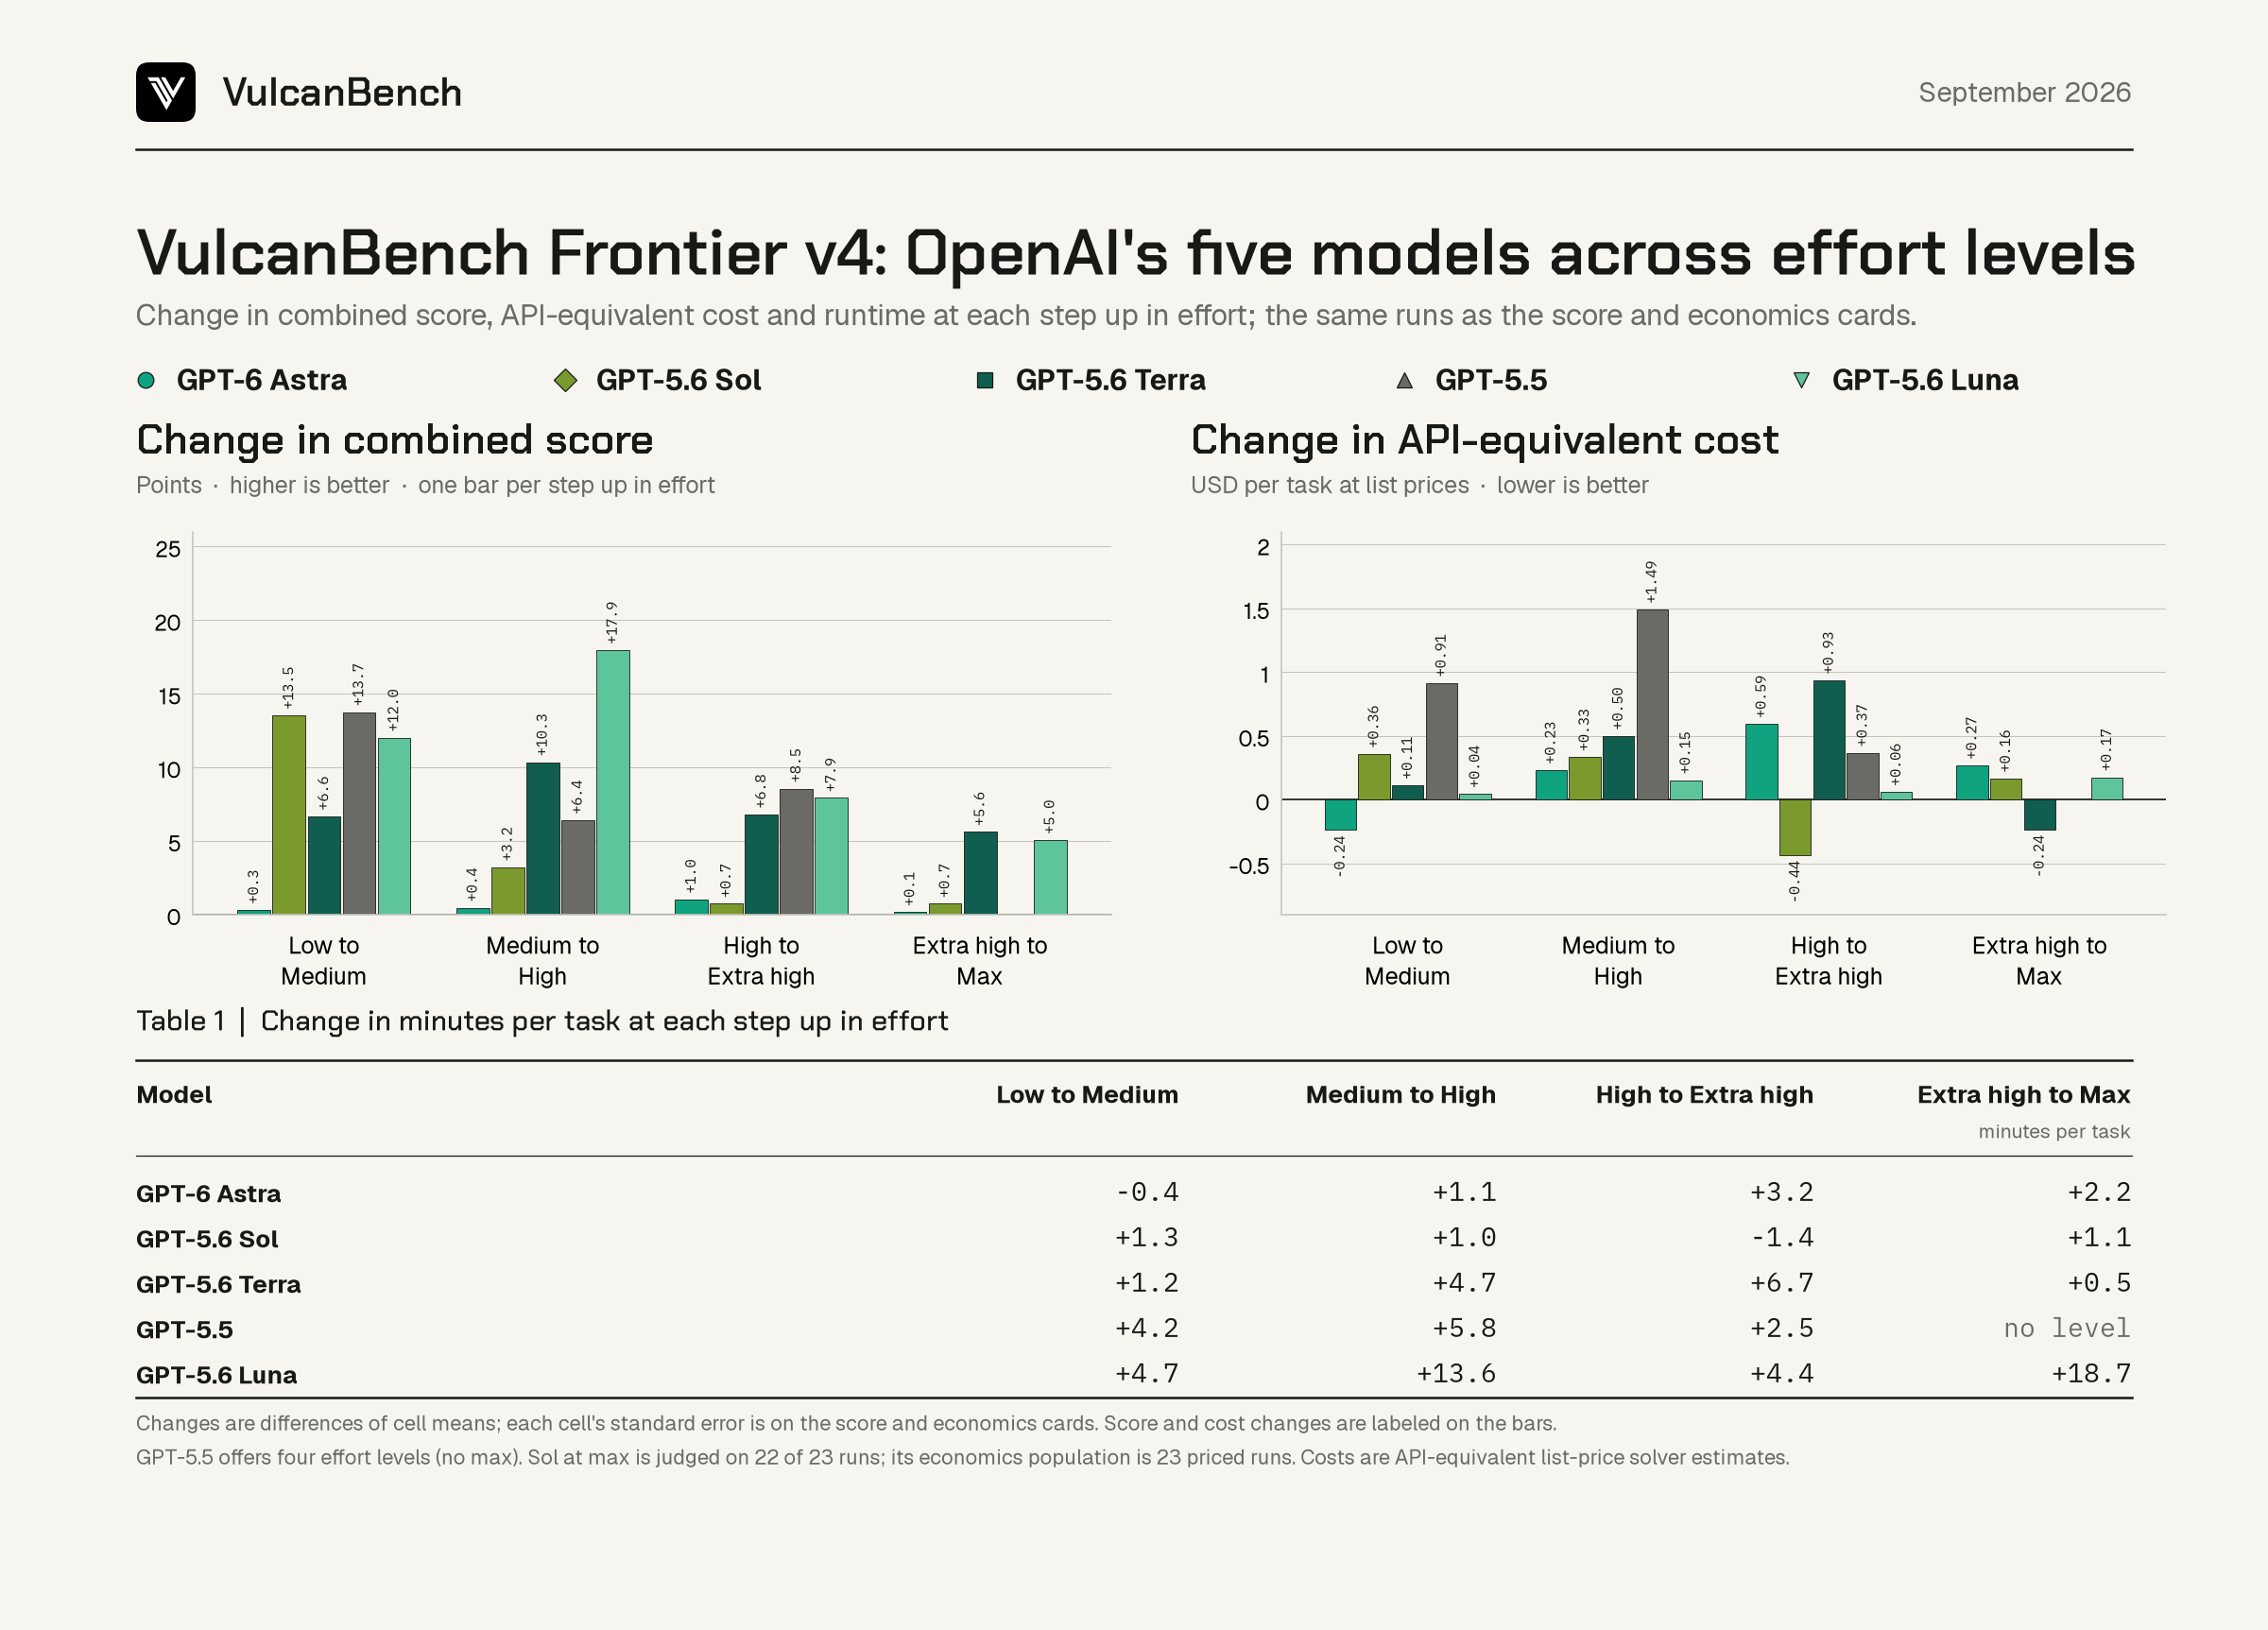

Source data for this figure (header and first rows):
model, from, to, score_delta, quality_delta, passed_delta, cost_delta, runtime_delta
astra, low, medium, 0.2937, 0.8772, 1, -0.2404, -0.3961
astra, medium, high, 0.4318, 2.289, 0, 0.2298, 1.077
astra, high, extra-high, 1.004, 2, 0, 0.5909, 3.191
astra, extra-high, max, 0.1417, 0.7896, 0, 0.2661, 2.19
sol, low, medium, 13.51, 3.212, 6, 0.356, 1.276
sol, medium, high, 3.198, -0.5459, 8, 0.3301, 0.9649
sol, high, extra-high, 0.7092, -0.338, 1, -0.4361, -1.397
sol, extra-high, max, 0.7132, 0.2668, 0, 0.1643, 1.068
terra, low, medium, 6.648, -1.389, 3, 0.1099, 1.203
terra, medium, high, 10.33, 2.969, 6, 0.497, 4.713
terra, high, extra-high, 6.779, -0.7609, 3, 0.9344, 6.65
terra, extra-high, max, 5.596, -0.6147, 9, -0.2355, 0.4959
gpt55, low, medium, 13.74, 2.901, 2, 0.9134, 4.193
gpt55, medium, high, 6.382, -1.721, 4, 1.489, 5.842
gpt55, high, extra-high, 8.535, 4.733, 4, 0.3653, 2.538
luna, low, medium, 11.99, -6.145, 1, 0.0424, 4.735
luna, medium, high, 17.94, 0.2048, 8, 0.1504, 13.6
luna, high, extra-high, 7.898, 2.263, 4, 0.0579, 4.434
luna, extra-high, max, 5.033, -2.701, 6, 0.1737, 18.67
